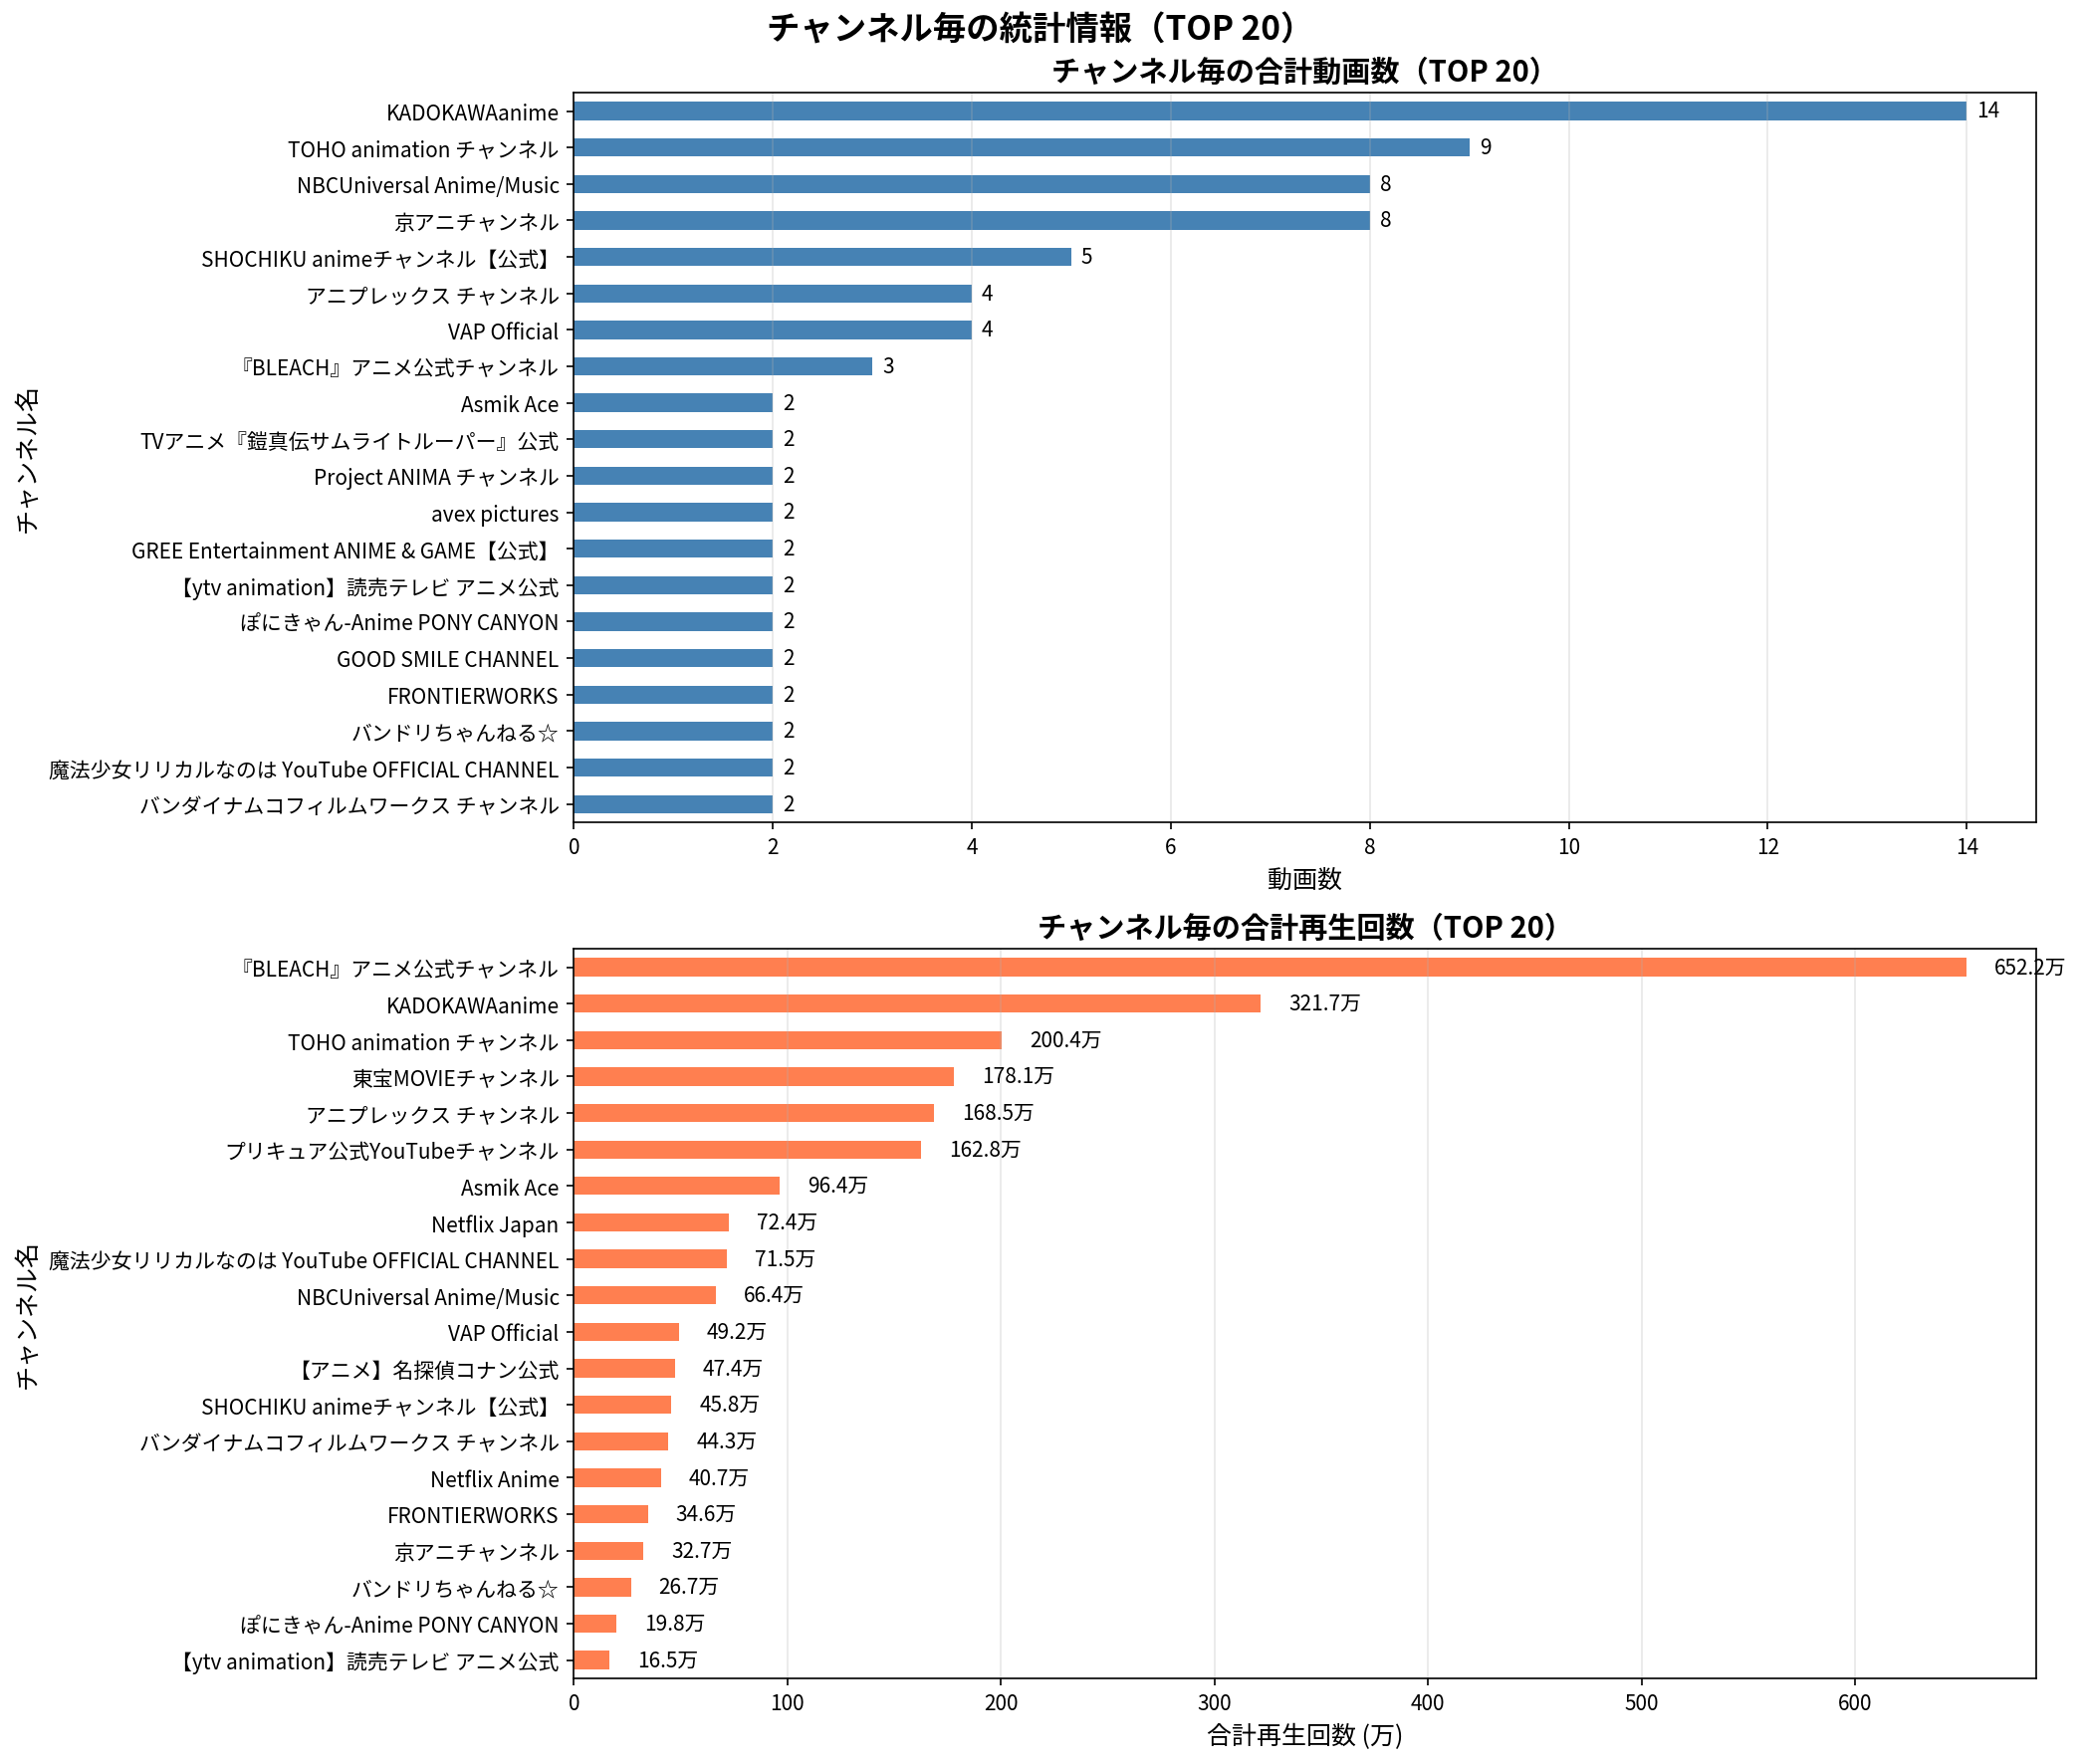

Data behind this chart, as committed beside it:
ランク, チャンネル名, 動画数, 合計再生回数, 平均再生回数
1, 『BLEACH』アニメ公式チャンネル, 3, 6522274, 2174091
2, KADOKAWAanime, 14, 3216634, 229760
3, TOHO animation チャンネル, 9, 2003638, 222626
4, 東宝MOVIEチャンネル, 1, 1780845, 1780845
5, アニプレックス チャンネル, 4, 1685256, 421314
6, プリキュア公式YouTubeチャンネル, 1, 1627624, 1627624
7, Asmik Ace, 2, 964440, 482220
8, Netflix Japan, 1, 723788, 723788
9, 魔法少女リリカルなのは YouTube OFFICIAL CHANNEL, 2, 715170, 357585
10, NBCUniversal Anime/Music, 8, 664147, 83018
11, VAP Official, 4, 492408, 123102
12, 【アニメ】名探偵コナン公式, 1, 473936, 473936
13, SHOCHIKU animeチャンネル【公式】, 5, 457667, 91533
14, バンダイナムコフィルムワークス チャンネル, 2, 442703, 221352
15, Netflix Anime, 1, 406986, 406986
16, FRONTIERWORKS, 2, 346064, 173032
17, 京アニチャンネル, 8, 326725, 40841
18, バンドリちゃんねる☆, 2, 267231, 133616
19, ぽにきゃん-Anime PONY CANYON, 2, 198270, 99135
20, 【ytv animation】読売テレビ アニメ公式, 2, 165332, 82666
21, GOOD SMILE CHANNEL, 2, 152827, 76414
22, avex pictures, 2, 128388, 64194
23, 【公式】石森プロ, 2, 122702, 61351
24, GREE Entertainment ANIME & GAME【公式】, 2, 84712, 42356
25, MBS animation 公式チャンネル, 1, 71419, 71419
26, 【フジテレビ】アニメ公式チャンネル, 1, 59144, 59144
27, 【公式】アース・スター エンターテイメント, 2, 54569, 27284
28, ベイチューブ | BEYBLADE Channel, 1, 52054, 52054
29, 宝島社公式, 1, 28376, 28376
30, Project ANIMA チャンネル, 2, 23815, 11908
31, TVアニメ『鎧真伝サムライトルーパー』公式, 2, 15066, 7533
32, アニメ『神の雫』official YouTube channel, 1, 15047, 15047
33, ネコのクラちゃんシリーズ公式, 2, 784, 392.0
